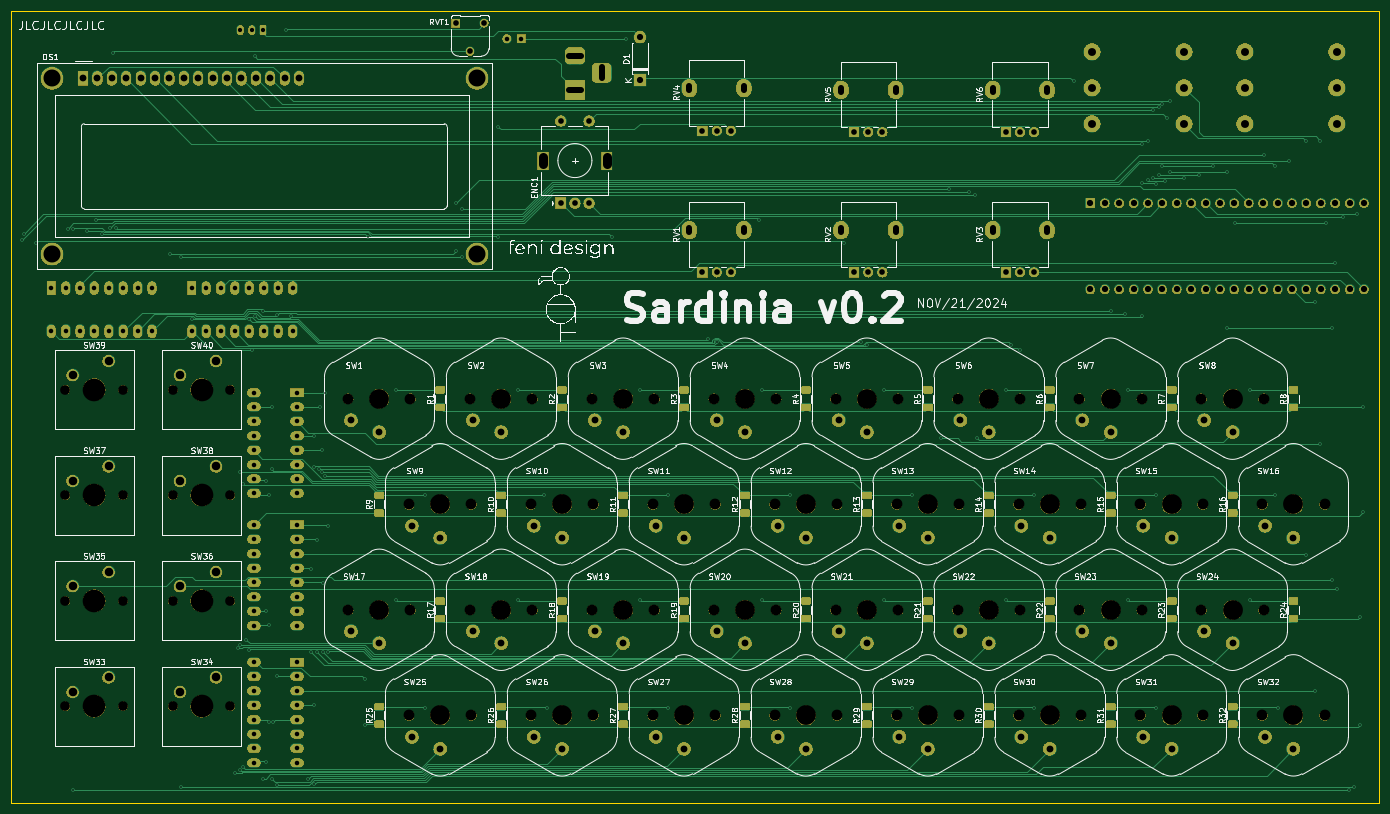
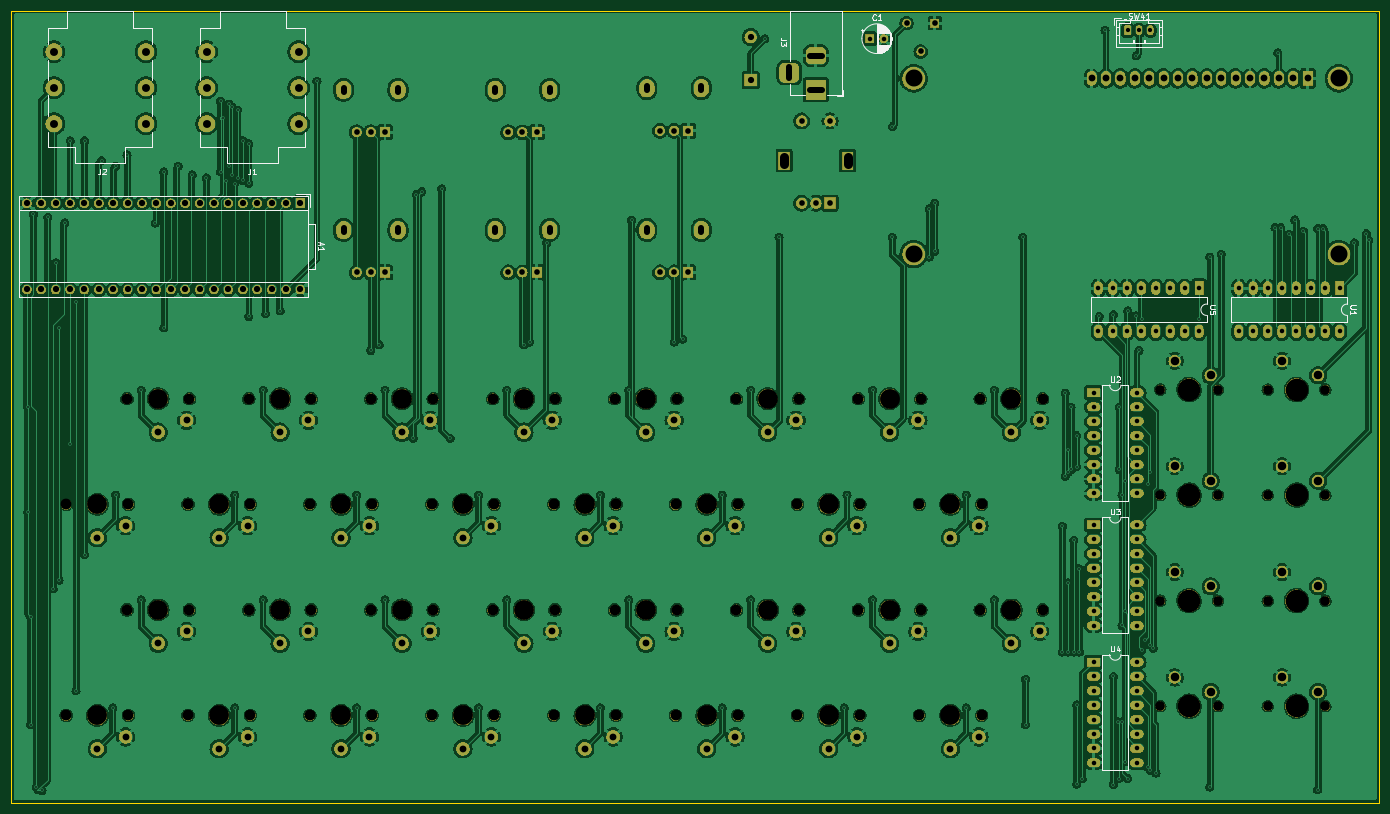
Circuit board: 11 layer files. Board 241.3 x 139.7 mm.
- bottom_mask: Sardinia_v0.2-B_Mask.gbs (808694 bytes)
- paste: Sardinia_v0.2-B_Paste.gbp (494 bytes)
- bottom_silk: Sardinia_v0.2-B_Silkscreen.gbo (34596 bytes)
- bottom_copper: Sardinia_v0.2-Back.gbl (766216 bytes)
- outline: Sardinia_v0.2-Edge_Cuts.gm1 (730 bytes)
- top_mask: Sardinia_v0.2-F_Mask.gts (923366 bytes)
- paste: Sardinia_v0.2-F_Paste.gtp (2797 bytes)
- top_silk: Sardinia_v0.2-F_Silkscreen.gto (248578 bytes)
- top_copper: Sardinia_v0.2-Front.gtl (47860 bytes)
- drill: Sardinia_v0.2-NPTH.drl (2397 bytes)
- drill: Sardinia_v0.2-PTH.drl (7535 bytes)

=== bottom_mask: Sardinia_v0.2-B_Mask.gbs (808694 bytes, source omitted) ===
=== paste: Sardinia_v0.2-B_Paste.gbp ===
G04 #@! TF.GenerationSoftware,KiCad,Pcbnew,7.0.11*
G04 #@! TF.CreationDate,2024-11-21T01:14:31-06:00*
G04 #@! TF.ProjectId,Sardinia_v0.2,53617264-696e-4696-915f-76302e322e6b,rev?*
G04 #@! TF.SameCoordinates,Original*
G04 #@! TF.FileFunction,Paste,Bot*
G04 #@! TF.FilePolarity,Positive*
%FSLAX46Y46*%
G04 Gerber Fmt 4.6, Leading zero omitted, Abs format (unit mm)*
G04 Created by KiCad (PCBNEW 7.0.11) date 2024-11-21 01:14:31*
%MOMM*%
%LPD*%
G01*
G04 APERTURE LIST*
G04 APERTURE END LIST*
M02*

=== bottom_silk: Sardinia_v0.2-B_Silkscreen.gbo (34596 bytes, source omitted) ===
=== bottom_copper: Sardinia_v0.2-Back.gbl (766216 bytes, source omitted) ===
=== outline: Sardinia_v0.2-Edge_Cuts.gm1 ===
G04 #@! TF.GenerationSoftware,KiCad,Pcbnew,7.0.11*
G04 #@! TF.CreationDate,2024-11-21T01:14:32-06:00*
G04 #@! TF.ProjectId,Sardinia_v0.2,53617264-696e-4696-915f-76302e322e6b,rev?*
G04 #@! TF.SameCoordinates,Original*
G04 #@! TF.FileFunction,Profile,NP*
%FSLAX46Y46*%
G04 Gerber Fmt 4.6, Leading zero omitted, Abs format (unit mm)*
G04 Created by KiCad (PCBNEW 7.0.11) date 2024-11-21 01:14:32*
%MOMM*%
%LPD*%
G01*
G04 APERTURE LIST*
G04 #@! TA.AperFunction,Profile*
%ADD10C,0.038100*%
G04 #@! TD*
G04 APERTURE END LIST*
D10*
X279400000Y-158750000D02*
X38100000Y-158750000D01*
X279400000Y-19050000D02*
X279400000Y-158750000D01*
X38100000Y-158750000D02*
X38100000Y-19050000D01*
X38100000Y-19050000D02*
X279400000Y-19050000D01*
M02*

=== top_mask: Sardinia_v0.2-F_Mask.gts (923366 bytes, source omitted) ===
=== paste: Sardinia_v0.2-F_Paste.gtp (2797 bytes, source withheld) ===
=== top_silk: Sardinia_v0.2-F_Silkscreen.gto (248578 bytes, source omitted) ===
=== top_copper: Sardinia_v0.2-Front.gtl (47860 bytes, source omitted) ===
=== drill: Sardinia_v0.2-NPTH.drl ===
M48
; DRILL file {KiCad 7.0.11} date Thursday, November 21, 2024 at 01:14:28 AM
; FORMAT={-:-/ absolute / metric / decimal}
; #@! TF.CreationDate,2024-11-21T01:14:28-06:00
; #@! TF.GenerationSoftware,Kicad,Pcbnew,7.0.11
; #@! TF.FileFunction,NonPlated,1,4,NPTH
FMAT,2
METRIC
; #@! TA.AperFunction,NonPlated,NPTH,ComponentDrill
T1C1.700
; #@! TA.AperFunction,NonPlated,NPTH,ComponentDrill
T2C1.900
; #@! TA.AperFunction,NonPlated,NPTH,ComponentDrill
T3C3.500
; #@! TA.AperFunction,NonPlated,NPTH,ComponentDrill
T4C4.000
%
G90
G05
T1
X47.63Y-85.891
X47.63Y-104.511
X47.63Y-123.13
X47.63Y-141.75
X57.79Y-85.891
X57.79Y-104.511
X57.79Y-123.13
X57.79Y-141.75
X66.59Y-85.891
X66.59Y-104.511
X66.59Y-123.13
X66.59Y-141.75
X76.75Y-85.891
X76.75Y-104.511
X76.75Y-123.13
X76.75Y-141.75
T2
X97.5Y-87.5
X97.5Y-124.739
X108.25Y-106.12
X108.25Y-143.359
X108.5Y-87.5
X108.5Y-124.739
X119.0Y-87.5
X119.0Y-124.739
X119.25Y-106.12
X119.25Y-143.359
X129.75Y-106.12
X129.75Y-143.359
X130.0Y-87.5
X130.0Y-124.739
X140.5Y-87.5
X140.5Y-124.739
X140.75Y-106.12
X140.75Y-143.359
X151.25Y-106.12
X151.25Y-143.359
X151.5Y-87.5
X151.5Y-124.739
X162.0Y-87.5
X162.0Y-124.739
X162.25Y-106.12
X162.25Y-143.359
X172.75Y-106.12
X172.75Y-143.359
X173.0Y-87.5
X173.0Y-124.739
X183.5Y-87.5
X183.5Y-124.739
X183.75Y-106.12
X183.75Y-143.359
X194.25Y-106.12
X194.25Y-143.359
X194.5Y-87.5
X194.5Y-124.739
X205.0Y-87.5
X205.0Y-124.739
X205.25Y-106.12
X205.25Y-143.359
X215.75Y-106.12
X215.75Y-143.359
X216.0Y-87.5
X216.0Y-124.739
X226.5Y-87.5
X226.5Y-124.739
X226.75Y-106.12
X226.75Y-143.359
X237.25Y-106.12
X237.25Y-143.359
X237.5Y-87.5
X237.5Y-124.739
X248.0Y-87.5
X248.0Y-124.739
X248.25Y-106.12
X248.25Y-143.359
X258.75Y-106.12
X258.75Y-143.359
X259.0Y-87.5
X259.0Y-124.739
X269.75Y-106.12
X269.75Y-143.359
T3
X103.0Y-87.5
X103.0Y-124.739
X113.75Y-106.12
X113.75Y-143.359
X124.5Y-87.5
X124.5Y-124.739
X135.25Y-106.12
X135.25Y-143.359
X146.0Y-87.5
X146.0Y-124.739
X156.75Y-106.12
X156.75Y-143.359
X167.5Y-87.5
X167.5Y-124.739
X178.25Y-106.12
X178.25Y-143.359
X189.0Y-87.5
X189.0Y-124.739
X199.75Y-106.12
X199.75Y-143.359
X210.5Y-87.5
X210.5Y-124.739
X221.25Y-106.12
X221.25Y-143.359
X232.0Y-87.5
X232.0Y-124.739
X242.75Y-106.12
X242.75Y-143.359
X253.5Y-87.5
X253.5Y-124.739
X264.25Y-106.12
X264.25Y-143.359
T4
X52.71Y-85.891
X52.71Y-104.511
X52.71Y-123.13
X52.71Y-141.75
X71.67Y-85.891
X71.67Y-104.511
X71.67Y-123.13
X71.67Y-141.75
M30

=== drill: Sardinia_v0.2-PTH.drl (7535 bytes, source omitted) ===
